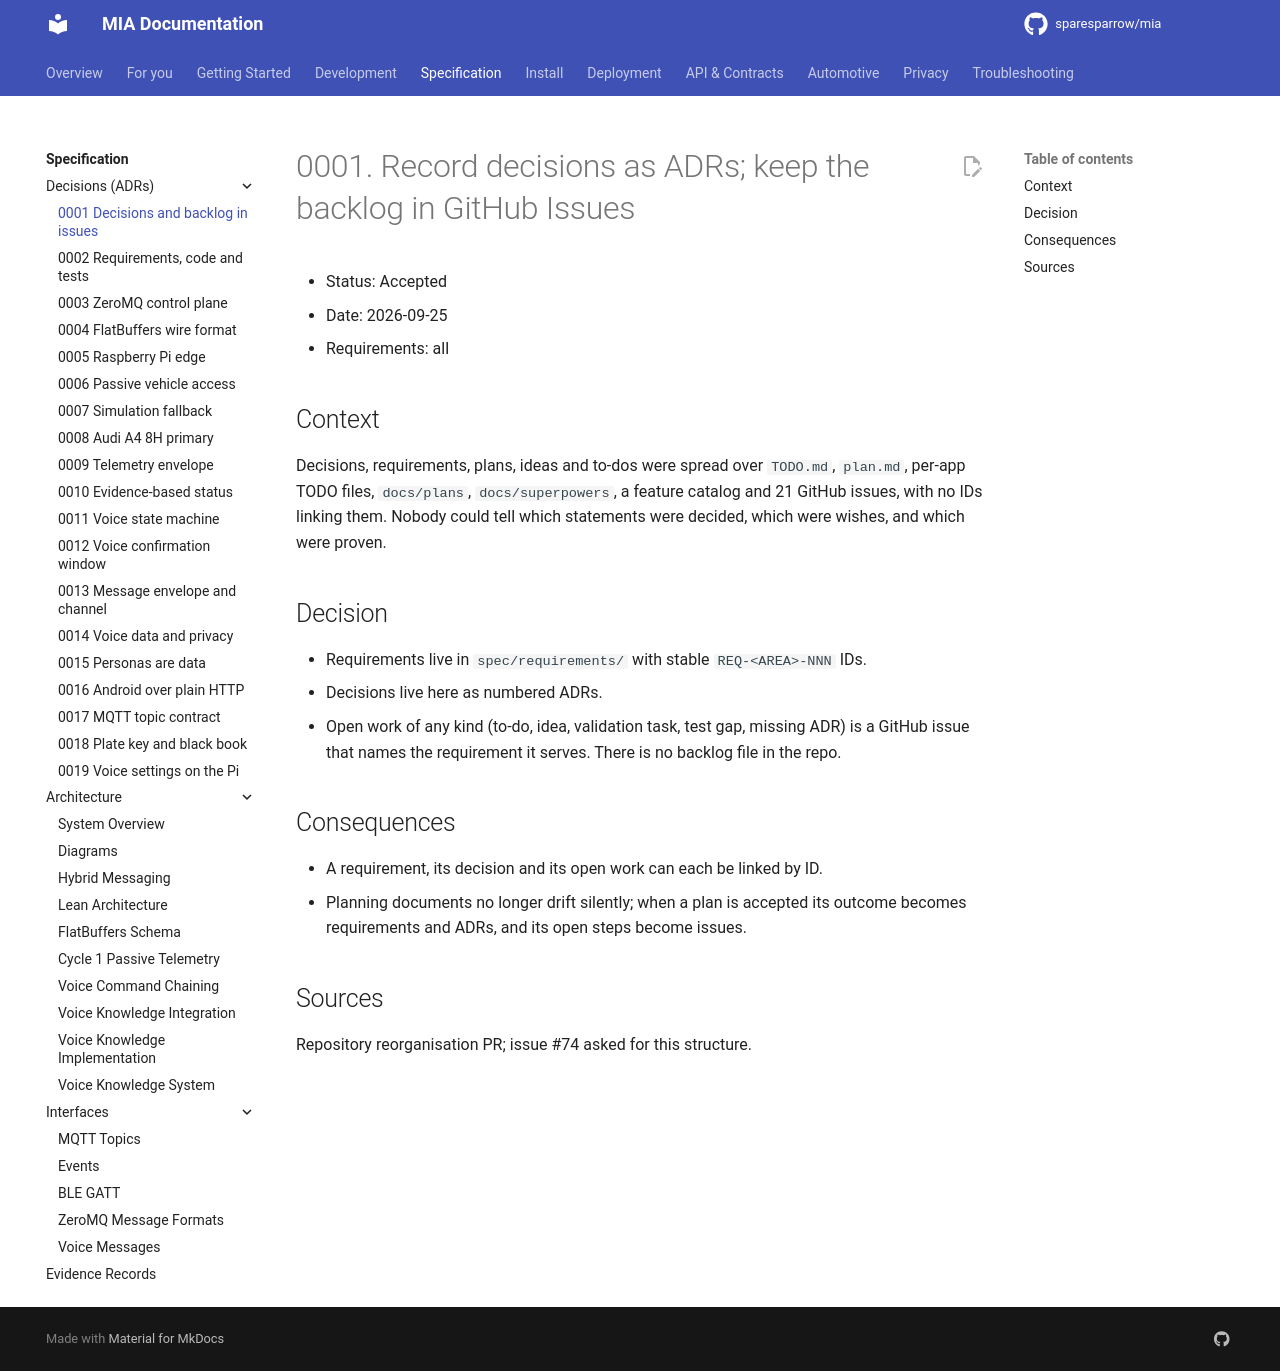

repository: sparesparrow/mia · page: docs/spec/decisions/0001-record-decisions-and-keep-the-backlog-in-issues/index.html · generator: mkdocs

# 0001. Record decisions as ADRs; keep the backlog in GitHub Issues

- Status: Accepted
- Date: 2026-09-25
- Requirements: all

## Context
Decisions, requirements, plans, ideas and to-dos were spread over `TODO.md`, `plan.md`,
per-app TODO files, `docs/plans`, `docs/superpowers`, a feature catalog and 21 GitHub
issues, with no IDs linking them. Nobody could tell which statements were decided,
which were wishes, and which were proven.

## Decision
- Requirements live in `spec/requirements/` with stable `REQ-<AREA>-NNN` IDs.
- Decisions live here as numbered ADRs.
- Open work of any kind (to-do, idea, validation task, test gap, missing ADR) is a GitHub
  issue that names the requirement it serves. There is no backlog file in the repo.

## Consequences
- A requirement, its decision and its open work can each be linked by ID.
- Planning documents no longer drift silently; when a plan is accepted its outcome becomes
  requirements and ADRs, and its open steps become issues.

## Sources
Repository reorganisation PR; issue #74 asked for this structure.
